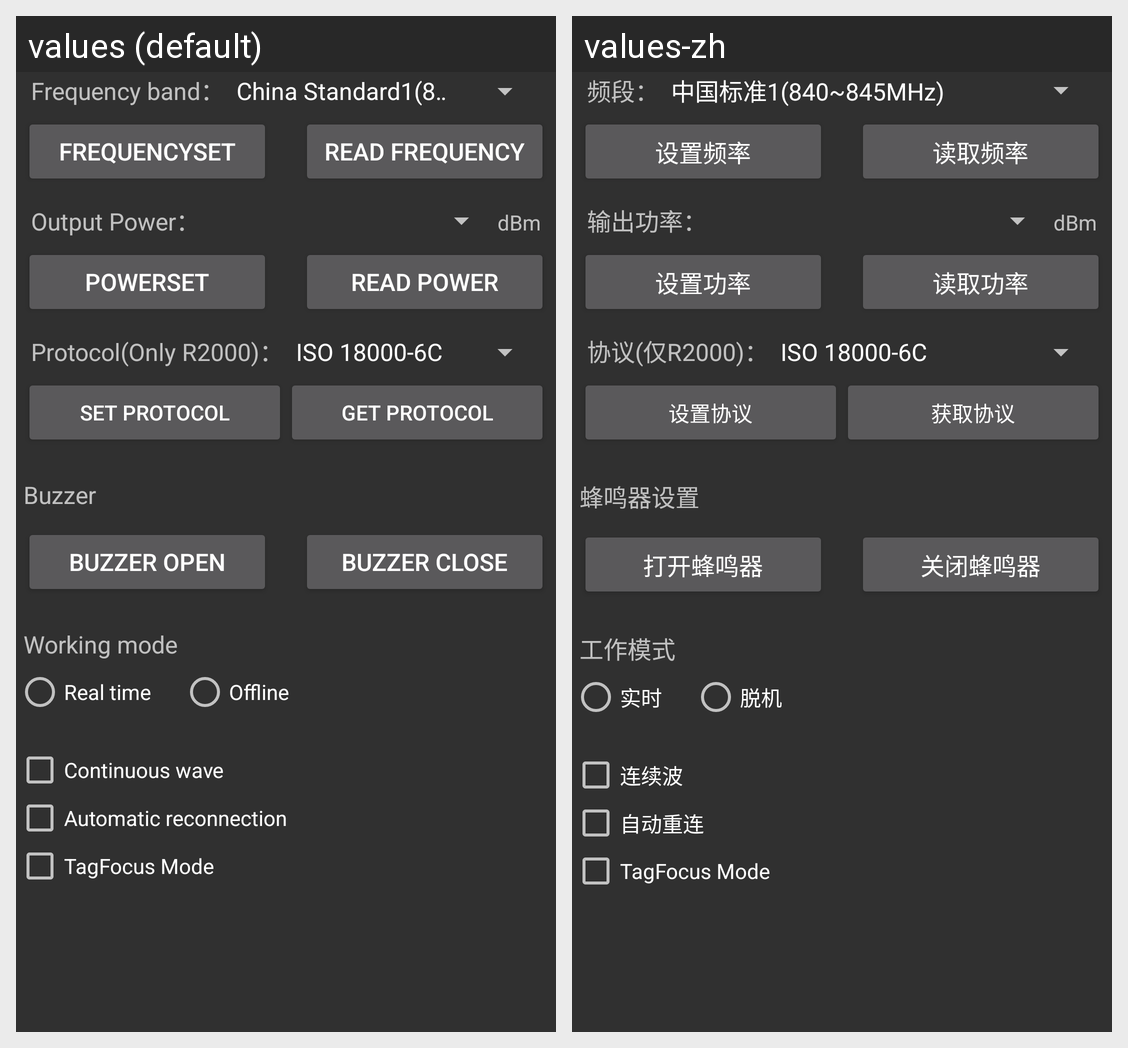

This grid shows one Android layout under two languages. Give, for every string resource on the screen, its name, the default text and each shown locale's text.
Android screen res/layout/fragment_uhfset.xml rendered under 2 locales, left to right: values (default), values-zh. Device: Nexus 5 (rendered at 1080×1920; each locale shown at half size, 540×960, under a caption strip naming it); theme Theme.AppCompat.
Strings drawn on this screen, with the default value and each locale's value (text and hints the layout hard-codes, and strings that could not be matched under every locale, appear in the picture but are not listed):

tvFrequencyBand
  values: Frequency band：
  values-zh: 频段：

btSetFre
  values: FrequencySet
  values-zh: 设置频率

btGetFre
  values: Read Frequency
  values-zh: 读取频率

uhf_title_power
  values: Output Power：
  values-zh: 输出功率：

uhf_title_dbm
  values: dBm
  values-zh: dBm

uhf_btn_setpower
  values: PowerSet
  values-zh: 设置功率

uhf_btn_getpower
  values: Read power
  values-zh: 读取功率

tvProtocol
  values: Protocol(Only R2000)：
  values-zh: 协议(仅R2000)：

btSetProtocol
  values: Set Protocol
  values-zh: 设置协议

btGetProtocol
  values: Get Protocol
  values-zh: 获取协议

title_buzzer
  values: Buzzer
  values-zh: 蜂鸣器设置

title_buzzer_open
  values: Buzzer Open
  values-zh: 打开蜂鸣器

title_buzzer_close
  values: Buzzer Close
  values-zh: 关闭蜂鸣器

workMode
  values: Working mode
  values-zh: 工作模式

realTime
  values: Real time
  values-zh: 实时

offline
  values: Offline
  values-zh: 脱机

continuous_wave
  values: Continuous wave
  values-zh: 连续波

autoReconnect
  values: Automatic reconnection
  values-zh: 自动重连
